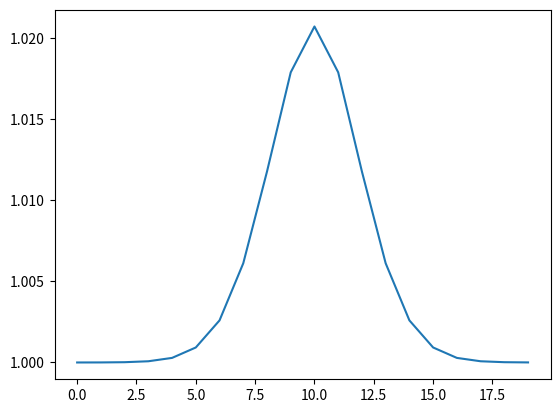

Write Python code to recreate this figure.
# -*- coding: utf-8 -*-
"""
Created on Fri Apr  6 17:51:31 2018

[redacted]
"""

import numpy as np
import matplotlib.pyplot as pyp


xsize = 20
ysize = 50


#mesh
temperature = np.ones([xsize])
conductivity = np.full([xsize],0.02)
specific_heat = np.ones([xsize])

temperature[int(xsize/2)] = 1.1
           
time_steps = 100000

dt = 0.001

#law of heat transfer
r = lambda dT,dx,k: (-k) * (dT/dx)

for t in range(0,time_steps):
    temp_0 = temperature
    for i in range(0,xsize):
        if (i > 0):
            delta_T = temp_0[i]-temp_0[i-1]
            delta_x = 1
            k = (conductivity[i]+conductivity[i-1])/2
            
            q = r(delta_T,delta_x,k)
            
            temperature[i] += dt*q*specific_heat[i]
                       
        if (i < xsize-1):
            delta_T = temp_0[i]-temp_0[i+1]
            delta_x = 1
            k = (conductivity[i]+conductivity[i+1])/2
            
            q = r(delta_T,delta_x,k)
            
            temperature[i] += dt*q*specific_heat[i]

pyp.plot(temperature)
